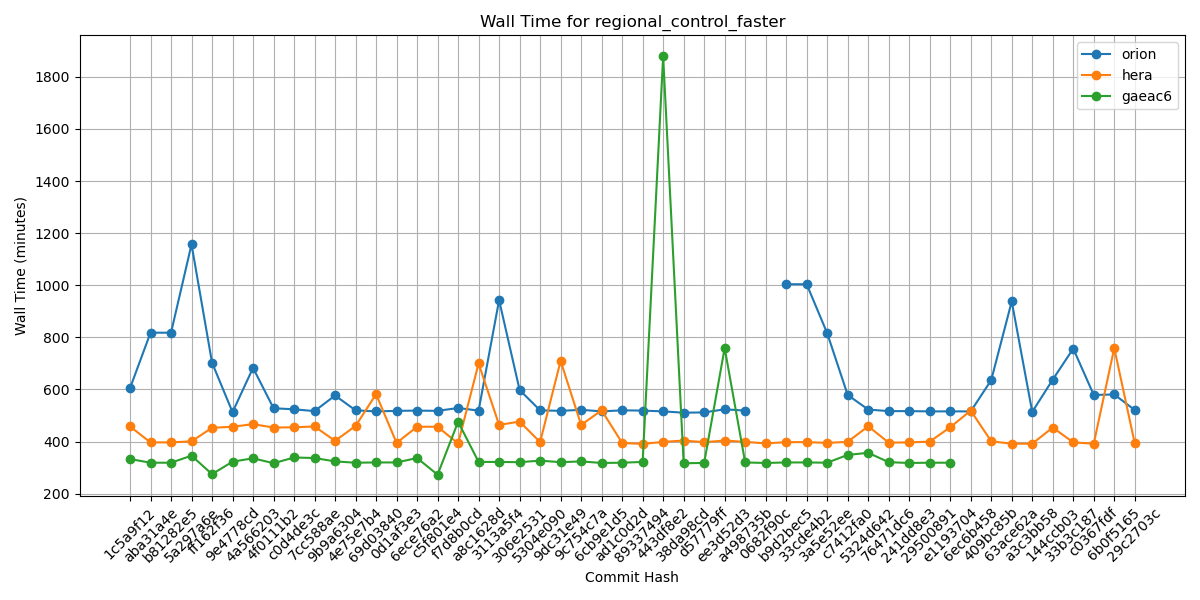

Data behind this chart, as committed beside it:
Hash, orion, hera, gaeac6
1c5a9f12, 605, 458, 333
aba31a4e, 818, 397, 319
b81282e5, 818, 397, 319
5a297a6e, 1157, 401, 346
ff162f36, 703, 453, 275
9e4778cd, 513, 457, 323
4a566203, 683, 467, 336
4f0111b2, 528, 454, 317
c0d4de3c, 524, 455, 339
7cc588ae, 517, 458, 337
9b9a6304, 577, 403, 324
4e75e7b4, 520, 460, 319
69d03840, 516, 582, 320
0d1af3e3, 518, 395, 320
6ece76a2, 519, 457, 337
c5f801e4, 518, 457, 273
f7d8b0cd, 529, 393, 476
a8c1628d, 519, 700, 322
3113a5f4, 943, 464, 322
306e2531, 598, 477, 321
5304e090, 520, 398, 327
9dc31e49, 518, 710, 321
9c754c7a, 522, 464, 324
6cb9e1d5, 516, 520, 318
ad1c0d2d, 520, 395, 319
89337494, 519, 391, 322
443df8e2, 516, 399, 1879
38da98cd, 511, 404, 317
d57779ff, 512, 398, 318
ee3d52d3, 524, 404, 759
a498735b, 519, 399, 320
0682f90c, , 393, 318
b9d2bec5, 1004, 398, 320
33cde4b2, 1004, 398, 320
3a5e52ee, 816, 395, 319
c7412fa0, 579, 399, 349
5324d642, 523, 459, 357
76471dc6, 517, 396, 321
241dd8e3, 517, 397, 318
29500891, 516, 400, 319
e1193704, 516, 455, 319
6ec6b458, 516, 519, 
409bc85b, 636, 401, 
63ace62a, 938, 392, 
a3c3bb58, 514, 392, 
144ccb03, 638, 454, 
33b3c187, 757, 397, 
c0367fdf, 579, 392, 
6b0f5165, 581, 759, 
29c2703c, 521, 393, 
